Run: headless pygame with SDL's dummy video driver; simulated clock (each Clock.tick advances the game by its frame time, no real sleeping); random seed 0; keys injected as events and as key.get_pressed() state; mouse plan: one left click at the window centre at the start of phase 2, then a move to the lower-right quarter at the start of phase 3.
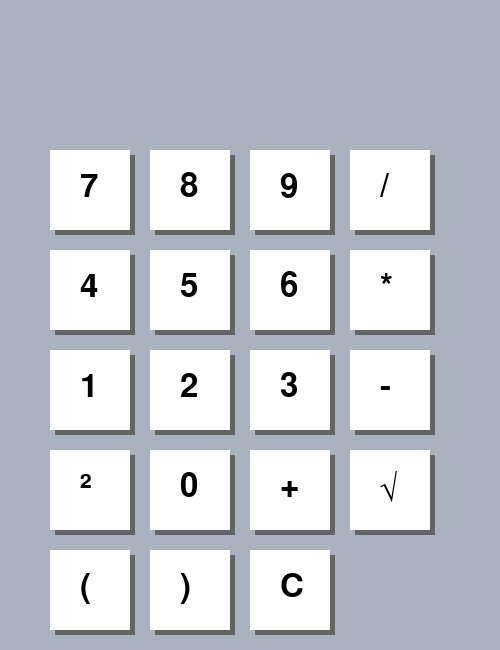
Frame 1 of 4 · flips 1–60 · no input
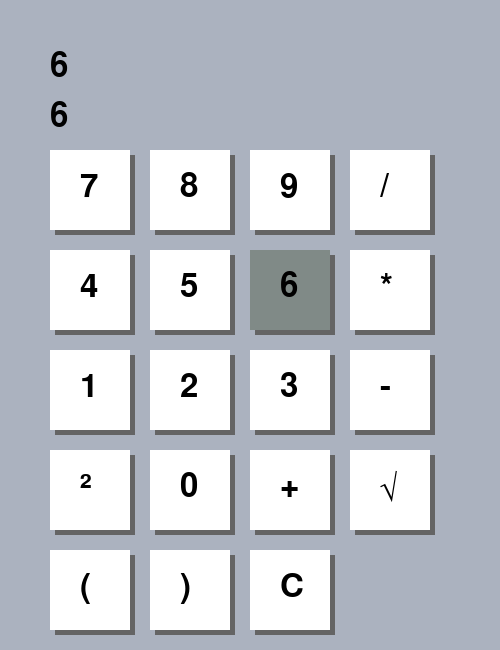
Frame 2 of 4 · flips 61–180 · clicked the window centre · tapped SPACE, RETURN · held RIGHT (→), D
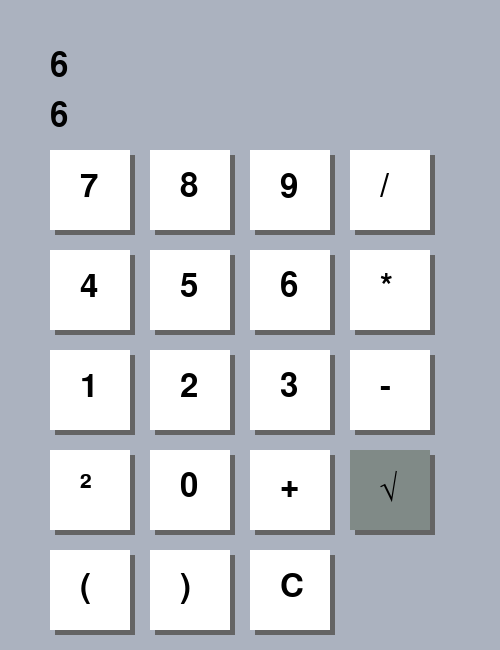
Frame 3 of 4 · flips 181–300 · moved the mouse to the lower-right quarter · held DOWN (↓), S
Frame 4 of 4 · flips 301–420 · held LEFT (←), A, UP (↑), W · screen unchanged from frame 3, image omitted

The pygame program that drew these frames:

import pygame
import sys
import math

pygame.init()

WIDTH, HEIGHT = 500, 650
WHITE = (255, 255, 255)
BLACK = (171, 178, 191)
FONT_COLOR = (0, 0, 0)
HOVER_COLOR = (128, 138, 135)  # цвет кнопки при наведении
PRESS_COLOR = (128, 128, 128)  # цвет кнопки при нажатии

screen = pygame.display.set_mode((WIDTH, HEIGHT))
pygame.display.set_caption("Калькулятор")
font = pygame.font.Font(None, 48)

input_string = ""
result_string = ""
pressed_button = None  # Переменная для хранения нажатой кнопки

def draw_buttons(mouse_pos):
    buttons = [
        ('7', 50, 150), ('8', 150, 150), ('9', 250, 150), ('/', 350, 150),
        ('4', 50, 250), ('5', 150, 250), ('6', 250, 250), ('*', 350, 250),
        ('1', 50, 350), ('2', 150, 350), ('3', 250, 350), ('-', 350, 350),
        ('0', 150, 450), ('+', 250, 450),  # Кнопка сложения
        ('²', 50, 450), ('√', 350, 450),  # Кнопка возведения в квадрат и корня
        ('(', 50, 550), (')', 150, 550),  # Кнопки для скобок
        ('C', 250, 550)  # Кнопка "Стереть"
    ]
    for (text, x, y) in buttons:
        button_rect = pygame.Rect(x, y, 80, 80)

        # Рисуем тень
        shadow_rect = button_rect.move(5, 5)  # Сдвигаем тень
        pygame.draw.rect(screen, (100, 100, 100), shadow_rect)  # Цвет тени

        # Проверка, находится ли мышь над кнопкой
        if button_rect.collidepoint(mouse_pos):
            pygame.draw.rect(screen, HOVER_COLOR, button_rect)  # Цвет при наведении
        else:
            pygame.draw.rect(screen, WHITE, button_rect)  # Обычный цвет

        # Изменяем цвет кнопки, если она нажата
        if pressed_button == text:
            pygame.draw.rect(screen, PRESS_COLOR, button_rect)  # Цвет при нажатии

        # Рисуем текст
        button_text = font.render(text, True, FONT_COLOR)
        screen.blit(button_text, (x + 30, y + 20))

def calculate():
    global input_string, result_string
    try:
        # Заменяем '²' на '**2' и '√' на 'math.sqrt' для использования в eval
        expression = input_string.replace('²', '**2').replace('√', 'math.sqrt(')
        
        # Закрываем все открытые скобки
        if expression.count('(') > expression.count(')'):
            expression += ')' * (expression.count('(') - expression.count(')'))

        # Используем eval для вычисления выражения
        result_string = str(eval(expression))  # Вычисляем результат
    except Exception as e:
        result_string = ""  # Отображаем сообщение об ошибке

def main():
    global input_string, result_string, pressed_button
    while True:
        screen.fill(BLACK)
        mouse_pos = pygame.mouse.get_pos()  # Получаем позицию мыши
        draw_buttons(mouse_pos)

        input_display = font.render(input_string, True, FONT_COLOR)
        screen.blit(input_display, (50, 50))

        result_display = font.render(result_string, True, FONT_COLOR)
        screen.blit(result_display, (50, 100))

        for event in pygame.event.get():
            if event.type == pygame.QUIT:
                pygame.quit()
                sys.exit()
            if event.type == pygame.MOUSEBUTTONDOWN:
                mouse_x, mouse_y = event.pos
                if 50 <= mouse_x <= 130 and 150 <= mouse_y <= 230:
                    input_string += '7'
                    pressed_button = '7'
                elif 150 <= mouse_x <= 230 and 150 <= mouse_y <= 230:
                    input_string += '8'
                    pressed_button = '8'
                elif 250 <= mouse_x <= 330 and 150 <= mouse_y <= 230:
                    input_string += '9'
                    pressed_button = '9'
                elif 350 <= mouse_x <= 400 and 150 <= mouse_y <= 230:
                    if input_string and input_string[-1] not in '+-*/²√(':  # Проверка на последнюю операцию
                        input_string += '/'
                    pressed_button = '/'
                elif 50 <= mouse_x <= 130 and 250 <= mouse_y <= 330:
                    input_string += '4'
                    pressed_button = '4'
                elif 150 <= mouse_x <= 230 and 250 <= mouse_y <= 330:
                    input_string += '5'
                    pressed_button = '5'
                elif 250 <= mouse_x <= 330 and 250 <= mouse_y <= 330:
                    input_string += '6'  # Добавляем 6
                    pressed_button = '6'
                elif 50 <= mouse_x <= 130 and 350 <= mouse_y <= 430:
                    input_string += '1'
                    pressed_button = '1'
                elif 150 <= mouse_x <= 230 and 350 <= mouse_y <= 430:
                    input_string += '2'
                    pressed_button = '2'
                elif 250 <= mouse_x <= 330 and 350 <= mouse_y <= 430:
                    input_string += '3'  # Добавляем 3
                    pressed_button = '3'
                elif 150 <= mouse_x <= 230 and 450 <= mouse_y <= 530:
                    input_string += '0'
                    pressed_button = '0'
                elif 50 <= mouse_x <= 130 and 450 <= mouse_y <= 530:  # Кнопка ²
                    if '²' not in input_string:  # Проверяем, есть ли уже '²' в строке
                        input_string += '²'  # Добавляем только '²'
                    pressed_button = '²'
                elif 350 <= mouse_x <= 400 and 450 <= mouse_y <= 530:  # Кнопка √
                    if '√' not in input_string:  # Проверяем, есть ли уже '√' в строке
                        input_string += '√'  # Добавляем только '√' без скобок
                    pressed_button = '√'
                elif 50 <= mouse_x <= 130 and 550 <= mouse_y <= 630:  # Кнопка "("
                    input_string += '('
                    pressed_button = '('
                elif 150 <= mouse_x <= 230 and 550 <= mouse_y <= 630:  # Кнопка ")"
                    input_string += ')'
                    pressed_button = ')'
                elif 250 <= mouse_x <= 330 and 550 <= mouse_y <= 630:  # Кнопка "Стереть"
                    input_string = ""
                    pressed_button = 'C'
                elif 250 <= mouse_x <= 330 and 450 <= mouse_y <= 530:  # Кнопка "+"
                    if input_string and input_string[-1] not in '+-*/²√(':  # Проверка на последнюю операцию
                        input_string += '+'
                    pressed_button = '+'
                elif 350 <= mouse_x <= 400 and 350 <= mouse_y <= 430:  # Кнопка "-"
                    if input_string and input_string[-1] not in '+-*/²√(':  # Проверка на последнюю операцию
                        input_string += '-'
                    pressed_button = '-'
                elif 350 <= mouse_x <= 400 and 250 <= mouse_y <= 330:  # Кнопка "*"
                    if input_string and input_string[-1] not in '+-*/²√(':  # Проверка на последнюю операцию
                        input_string += '*'
                    pressed_button = '*'

            if event.type == pygame.MOUSEBUTTONUP:
                pressed_button = None  # Сбрасываем нажатую кнопку

        calculate()  # Переместил вызов calculate() сюда, чтобы результат обновлялся после обработки событий

        pygame.display.flip()

if __name__ == "__main__":
    main()
